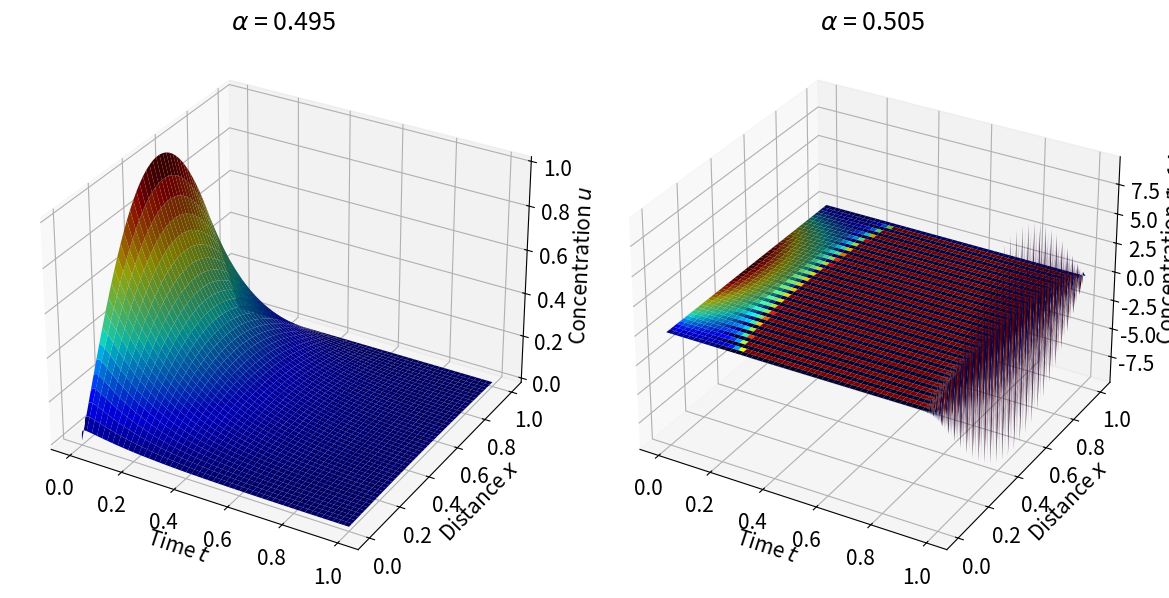
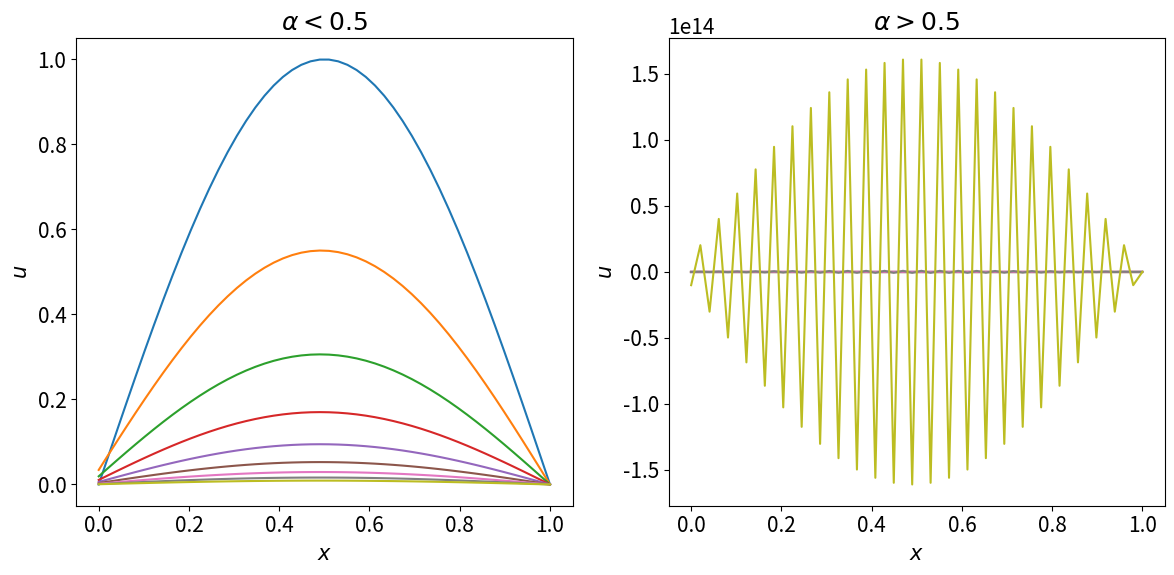

The matplotlib source for these figures, in order:
from __future__ import division
import numpy
import matplotlib.pyplot as plt
from mpl_toolkits.mplot3d import Axes3D  # 3d images
from matplotlib import cm                # colourmap

from scipy import linalg                # for implicit solution


def explicitDiffusion(Nt, Nx, T, L, D):
    dt = T/Nt
    dx = L/Nx
    u = numpy.zeros((Nx,Nt))
    x = numpy.linspace(0, L, Nx)
    t = numpy.linspace(0, T, Nt)
    alpha = D*dt/(dx*dx)

    # boundary conditions
    u[0,:] = 0
    u[-1,:] = 0

    # initial conditions
    u[:,0] = numpy.sin(numpy.pi*x)
    #un = numpy.vstack((u[-1,:],u[:-1,:]))
    #u[:-1,1:] = u[:-1,:-1] + alpha*(u[1:,:-1] - 2*u[:-1,:-1] + un[:-1,:-1])

    for j in range(Nt-1):
        for i in range(Nx-1):
            u[i,j+1] = u[i,j] + alpha*(u[i+1,j] - 2*u[i,j] + u[i-1,j])

    return u, x, t, alpha


fig = plt.figure(figsize=(12,6))
plt.rcParams['font.size'] = 15

ax = fig.add_subplot(121, projection='3d')
D = 0.495
u, x, t, alpha = explicitDiffusion(Nt = 2500, Nx = 50, L= 1., T = 1., D = D)
T, X = numpy.meshgrid(t,x)
N = u/u.max()
ax.plot_surface(T, X, u, linewidth=0, facecolors=cm.jet(N), rstride=1, cstride=50 )
ax.set_xlabel('Time $t$')
ax.set_ylabel('Distance $x$')
ax.set_zlabel('Concentration $u$')
ax.set_title('$\\alpha$ = ' + str(D))

ax = fig.add_subplot(122, projection='3d')
D1 = 0.505
u1, x1, t1, alpha1 = explicitDiffusion(Nt = 2500, Nx = 50, L= 1., T = 1., D = D1)
T1, X1 = numpy.meshgrid(t1,x1)
N1 = u1/1.
ax.plot_surface(T1, X1, u1, linewidth=0, facecolors=cm.jet(N1), rstride=1, cstride=50 )
ax.set_xlabel('Time $t$')
ax.set_ylabel('Distance $x$')
ax.set_zlabel('Concentration $u$')
ax.set_title('$\\alpha$ = ' + str(D1))

plt.tight_layout() # optimises the layout
plt.show()

plt.figure(figsize=(12, 6))
plt.subplot(121)
Nt = 2500
for i in range(Nt):
    if i % 300 == 0:
        plt.plot(x, u[:, i])
plt.xlabel('$x$')
plt.ylabel('$u$')
plt.title('$\\alpha < 0.5$')

plt.subplot(122)
for i in range(Nt):
    if i % 300 == 0:
        plt.plot(x1, u1[:, i])
plt.xlabel('$x$')
plt.ylabel('$u$')
plt.title('$\\alpha > 0.5$')
plt.rcParams['font.size'] = 15
plt.tight_layout()
plt.show()